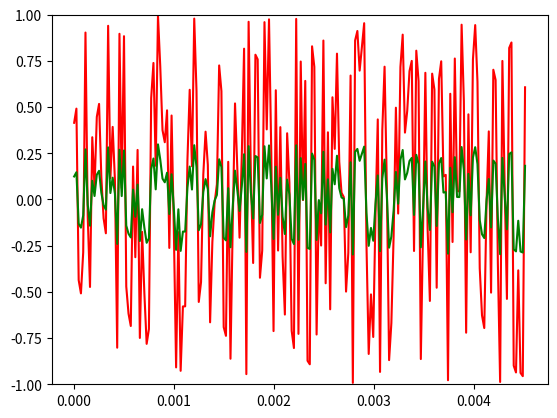

The matplotlib source for this figure:
import numpy as np                             # 행렬 및 벡터 데이터 관리를 위한 numpy 모듈
import matplotlib.pyplot as plt                # 소리 데이터의 그래프 표현을 위한 모듈
from scipy.io.wavfile import write             # wav 형식으로 소리 데이터를 저장하기 위한 모듈
import os                                      # wav 파일을 시스템 명령어로 재생하기 위한 모듈

# sampling rate
Fs = 44100.0                                   # 정보 샘플링 주기, 1초에 44100개의 샘플링, 단위는 Hz(주파수)            

# 1초 데이터 생성을 위한 환경 변수 설정
tlen = 1                                       # 1초로 초기화
Ts = 1/Fs                                      # 샘플링 사이의 간격(시간) 계산
t = np.arange(0, tlen, Ts)                     # 소리 데이터를 생성할 시간 성분으로 구성된 배열로
                                               # [0, 1] 사이를 TimeStamp의 간격으로 분할하여
                                               # Fs 개의 데이터를 담을 수 있는 배열 t를 생성
                                               
# 시그널 생성하기
sin_freq = 440                                 # sin 곡선의 주기
src = 2*np.pi*sin_freq*t                       # t 배열의 각 성분값에 sin 주기를 라디안 단위로 변환한 src 배열을 준비
signal = np.sin(src)                           # timestamp를 각으로 변환한 src 배열에 맞게 sin 데이터를 변환


# 데이터의 가시화: 생성한 시그널 데이터를 그래프로 표현
x_range = 200                                  # 시작부터 200개의 데이터만 보여 주기 위한 범위값

# -------------------------------------------------------------------------------------

noise = np.random.uniform(-1, 1, len(t))       # 균등분포의 난수로 구성된 잡음 데이터 생성
scaled_noise = noise * 0.3                     # noise 데이터의 볼륨을 30% 낮춤.

# 잡음 데이터와 볼륨을 낮춘 데이터 출력
print("noise[0:20] = ")
print(noise[0:20])
print("scaled_noise[0:20] = ")
print(scaled_noise[0:20])

# 데이터의 가시화: [-1, 1] 구간에서 생성한 잡음 데이터를 그래프로 표현
plt.plot(t[0:x_range], noise[0:x_range], color = 'red')
plt.show( )

# 데이터의 가시화: 원 데이터의 볼륨을 낮춘 scaled_noise 데이터를 그래프로 표현
plt.plot(t[0:x_range], scaled_noise[0:x_range], color = 'green')
plt.ylim(-1, 1) # Y축의 데이터 구간을 –1과 1로 지정
plt.show( )


# 생성한  잡음 데이터를 wav 형식의 파일로 저장
scaled = np.int16(noise/np.max(np.abs(noise)) * 32767)
write('noise_signal.wav', 44100, scaled)

